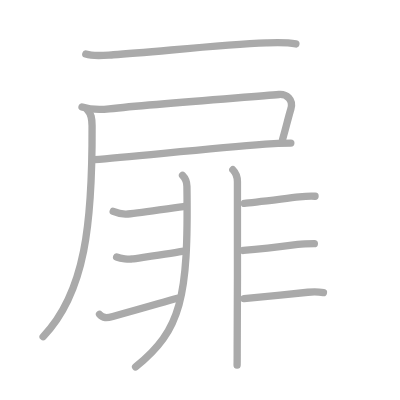
t = 0.00 s
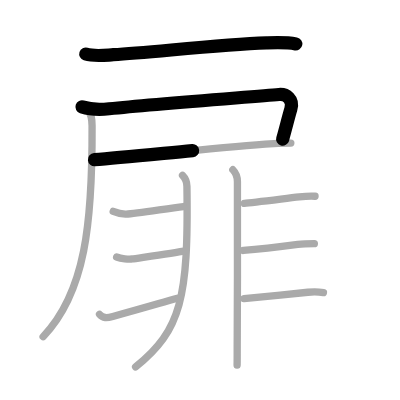
t = 2.50 s
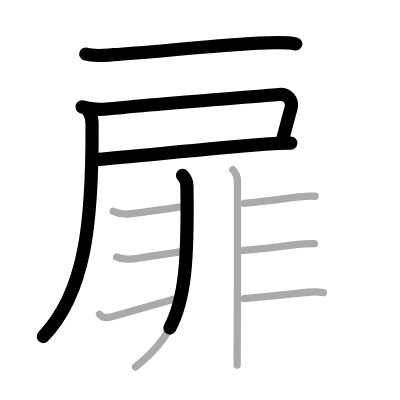
t = 4.75 s
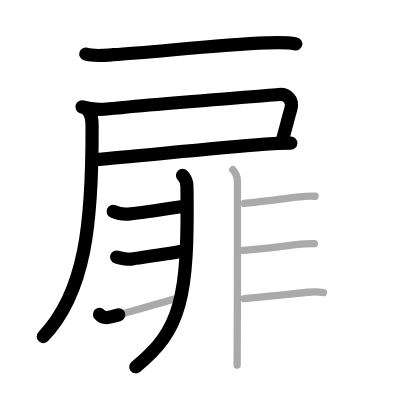
t = 7.25 s
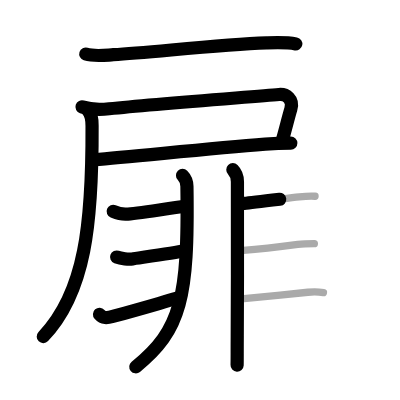
t = 9.50 s
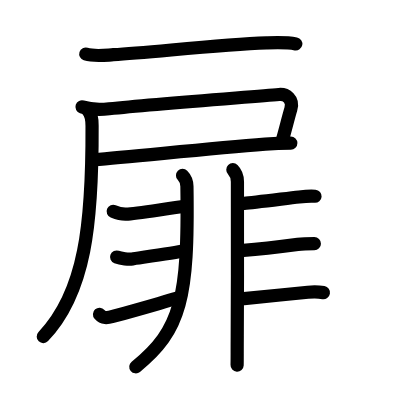
t = 12.00 s

The animated SVG that drew these frames (rendered in a browser with its animation timeline set to each time). Animation: 12 SMIL elements (animate=12); one cycle of 12.00 s.

<?xml version="1.0" standalone="no"?>
<!DOCTYPE svg PUBLIC "-//W3C//DTD SVG 1.1//EN"   "http://www.w3.org/Graphics/SVG/1.1/DTD/svg11.dtd">
<svg width="400px" height="400px"  version="1.1" xmlns="http://www.w3.org/2000/svg">
  <defs>
    <marker id="Triangle" viewBox="0 0 10 10" refX="0" refY="5" markerUnits="strokeWidth" markerWidth="3" style="stroke-opacity:0%;fill:#aaaaaa;" markerHeight="2" orient="auto">
      <path d="M 0 0 L 10 5 L 0 10 z" />
    </marker>
    
    <marker id="Arrow" viewBox="0 0 10 10" refX="5" refY="5" markerUnits="strokeWidth" markerWidth="1.8" style="stroke-opacity:0%;fill:#770000;" markerHeight="2" orient="auto">
      <path d="M 0 4 L 6 4 L 4 1 L 10 5 L 4 9 L 6 6 L 0 6 z" />
        <circle cx="5" cy="5" r="5" />
      </marker>
    
    <marker id="TriangleRed" viewBox="0 0 10 10" refX="0" refY="5" markerUnits="strokeWidth" markerWidth="3" style="stroke-opacity:0%;fill:#CC0000;" markerHeight="2" orient="auto">
      <path d="M 0 0 L 10 5 L 0 10 z" />
    </marker>
    
    <marker id="ArrowRed" viewBox="0 0 10 10" refX="5" refY="5" markerUnits="strokeWidth" markerWidth="1.8" style="stroke-opacity:0%;fill:#CC0000;" markerHeight="2" orient="auto">
      <path d="M 0 4 L 6 4 L 4 1 L 10 5 L 4 9 L 6 6 L 0 6 z" />
        <circle cx="5" cy="5" r="5" />
      </marker>
    
  </defs>
  
  <path style="fill:#ffffff; fill-opacity:100%; fill-rule:evenodd; stroke-width:0;" d="M 0 0 L 400px 0 L 400px 400px L 0 400px L 0 0" />

  <g transform="scale(3.6697247706422 3.6697247706422)">
<path style="fill:none; fill-opacity:0%; fill-rule:evenodd; stroke:#aaaaaa; stroke-opacity:100%; stroke-width: 1.5pt; stroke-linejoin:round; stroke-linecap:round;" d="M23.38 14.73c2.32 0.73 5.13 0.33 7.5 0.18c11.1-0.7 28.88-2.71 41.75-3.21c2.65-0.1 5.38-0.22 8 0.27"></path>
<path style="fill:none; fill-opacity:0%; fill-rule:evenodd; stroke:#aaaaaa; stroke-opacity:100%; stroke-width: 1.5pt; stroke-linejoin:round; stroke-linecap:round;" d="M22.35 29.13c2.56 0.83 4.75 0.81 7.4 0.52c12.86-1.39 39.32-3.27 46.25-3.9c1.99-0.18 4.07 1.27 3.25 4C78.5 32.25 78 34.5 77 38"></path>
<path style="fill:none; fill-opacity:0%; fill-rule:evenodd; stroke:#aaaaaa; stroke-opacity:100%; stroke-width: 1.5pt; stroke-linejoin:round; stroke-linecap:round;" d="M25.75 43.5c9.75-0.75 30-2.88 46.52-4.21c2.95-0.24 5.38-0.29 6.98-0.29"></path>
<path style="fill:none; fill-opacity:0%; fill-rule:evenodd; stroke:#aaaaaa; stroke-opacity:100%; stroke-width: 1.5pt; stroke-linejoin:round; stroke-linecap:round;" d="M23.81 29.93c1.07 1.07 1.27 2.26 1.28 4.37c0.11 26.55-1.84 45.45-13.34 57.45"></path>
<path style="fill:none; fill-opacity:0%; fill-rule:evenodd; stroke:#aaaaaa; stroke-opacity:100%; stroke-width: 1.5pt; stroke-linejoin:round; stroke-linecap:round;" d="M49.74 47.79c0.8 0.8 1.18 1.96 1.2 3.01C51.38 81.12 49.38 90 36.95 100"></path>
<path style="fill:none; fill-opacity:0%; fill-rule:evenodd; stroke:#aaaaaa; stroke-opacity:100%; stroke-width: 1.5pt; stroke-linejoin:round; stroke-linecap:round;" d="M30.85 57.6c1.28 0.53 2.57 0.79 3.54 0.75c2.61-0.1 10.74-1.47 15.6-2.07"></path>
<path style="fill:none; fill-opacity:0%; fill-rule:evenodd; stroke:#aaaaaa; stroke-opacity:100%; stroke-width: 1.5pt; stroke-linejoin:round; stroke-linecap:round;" d="M31.78 70.05c1.22 0.45 3.33 0.66 4.29 0.5c0.96-0.16 11.5-1.66 14.06-2.14"></path>
<path style="fill:none; fill-opacity:0%; fill-rule:evenodd; stroke:#aaaaaa; stroke-opacity:100%; stroke-width: 1.5pt; stroke-linejoin:round; stroke-linecap:round;" d="M27.12 85.65c0.96 1.09 1.95 1.03 3.62 0.58c6.77-1.85 10.14-2.85 17.6-4.98"></path>
<path style="fill:none; fill-opacity:0%; fill-rule:evenodd; stroke:#aaaaaa; stroke-opacity:100%; stroke-width: 1.5pt; stroke-linejoin:round; stroke-linecap:round;" d="M63.45 46.25c1.02 1.02 1.25 2.12 1.25 3.29c0 0.5 0.05 27.39-0.05 41.96c-0.03 4.28 0 7.11-0.04 8"></path>
<path style="fill:none; fill-opacity:0%; fill-rule:evenodd; stroke:#aaaaaa; stroke-opacity:100%; stroke-width: 1.5pt; stroke-linejoin:round; stroke-linecap:round;" d="M66.58 55.42c2.25-0.18 10.44-1.22 14.95-1.75c1.46-0.17 2.85-0.3 4.32-0.19"></path>
<path style="fill:none; fill-opacity:0%; fill-rule:evenodd; stroke:#aaaaaa; stroke-opacity:100%; stroke-width: 1.5pt; stroke-linejoin:round; stroke-linecap:round;" d="M66.32 68.25c2.25-0.18 10.49-1.08 14.83-1.65c1.45-0.19 3.06-0.21 4.51-0.21"></path>
<path style="fill:none; fill-opacity:0%; fill-rule:evenodd; stroke:#aaaaaa; stroke-opacity:100%; stroke-width: 1.5pt; stroke-linejoin:round; stroke-linecap:round;" d="M66.49 81.36c2.3-0.19 12.41-1.22 17.4-1.72c1.54-0.16 2.86-0.14 4.25 0.1"></path>

<path style="fill:none; fill-opacity:0%; fill-rule:evenodd; stroke:#000000; stroke-opacity:100%; stroke-width: 2.7pt; stroke-linejoin:round; stroke-linecap:round;" d="M23.38 14.73c2.32 0.73 5.13 0.33 7.5 0.18c11.1-0.7 28.88-2.71 41.75-3.21c2.65-0.1 5.38-0.22 8 0.27" pathLength="100" stroke-dashoffset="100" stroke-dasharray="100 105"><animate id="dashAnim1" attributeName="stroke-dashoffset" from="100" to="0" dur="1s" calcMode="linear" fill="freeze"/></path>
<path style="fill:none; fill-opacity:0%; fill-rule:evenodd; stroke:#000000; stroke-opacity:100%; stroke-width: 2.7pt; stroke-linejoin:round; stroke-linecap:round;" d="M22.35 29.13c2.56 0.83 4.75 0.81 7.4 0.52c12.86-1.39 39.32-3.27 46.25-3.9c1.99-0.18 4.07 1.27 3.25 4C78.5 32.25 78 34.5 77 38" pathLength="100" stroke-dashoffset="100" stroke-dasharray="100 105"><animate id="dashAnim2" attributeName="stroke-dashoffset" from="100" to="0" dur="1s" calcMode="linear" begin="dashAnim1.end" fill="freeze"/></path>
<path style="fill:none; fill-opacity:0%; fill-rule:evenodd; stroke:#000000; stroke-opacity:100%; stroke-width: 2.7pt; stroke-linejoin:round; stroke-linecap:round;" d="M25.75 43.5c9.75-0.75 30-2.88 46.52-4.21c2.95-0.24 5.38-0.29 6.98-0.29" pathLength="100" stroke-dashoffset="100" stroke-dasharray="100 105"><animate id="dashAnim3" attributeName="stroke-dashoffset" from="100" to="0" dur="1s" calcMode="linear" begin="dashAnim2.end" fill="freeze"/></path>
<path style="fill:none; fill-opacity:0%; fill-rule:evenodd; stroke:#000000; stroke-opacity:100%; stroke-width: 2.7pt; stroke-linejoin:round; stroke-linecap:round;" d="M23.81 29.93c1.07 1.07 1.27 2.26 1.28 4.37c0.11 26.55-1.84 45.45-13.34 57.45" pathLength="100" stroke-dashoffset="100" stroke-dasharray="100 105"><animate id="dashAnim4" attributeName="stroke-dashoffset" from="100" to="0" dur="1s" calcMode="linear" begin="dashAnim3.end" fill="freeze"/></path>
<path style="fill:none; fill-opacity:0%; fill-rule:evenodd; stroke:#000000; stroke-opacity:100%; stroke-width: 2.7pt; stroke-linejoin:round; stroke-linecap:round;" d="M49.74 47.79c0.8 0.8 1.18 1.96 1.2 3.01C51.38 81.12 49.38 90 36.95 100" pathLength="100" stroke-dashoffset="100" stroke-dasharray="100 105"><animate id="dashAnim5" attributeName="stroke-dashoffset" from="100" to="0" dur="1s" calcMode="linear" begin="dashAnim4.end" fill="freeze"/></path>
<path style="fill:none; fill-opacity:0%; fill-rule:evenodd; stroke:#000000; stroke-opacity:100%; stroke-width: 2.7pt; stroke-linejoin:round; stroke-linecap:round;" d="M30.85 57.6c1.28 0.53 2.57 0.79 3.54 0.75c2.61-0.1 10.74-1.47 15.6-2.07" pathLength="100" stroke-dashoffset="100" stroke-dasharray="100 105"><animate id="dashAnim6" attributeName="stroke-dashoffset" from="100" to="0" dur="1s" calcMode="linear" begin="dashAnim5.end" fill="freeze"/></path>
<path style="fill:none; fill-opacity:0%; fill-rule:evenodd; stroke:#000000; stroke-opacity:100%; stroke-width: 2.7pt; stroke-linejoin:round; stroke-linecap:round;" d="M31.78 70.05c1.22 0.45 3.33 0.66 4.29 0.5c0.96-0.16 11.5-1.66 14.06-2.14" pathLength="100" stroke-dashoffset="100" stroke-dasharray="100 105"><animate id="dashAnim7" attributeName="stroke-dashoffset" from="100" to="0" dur="1s" calcMode="linear" begin="dashAnim6.end" fill="freeze"/></path>
<path style="fill:none; fill-opacity:0%; fill-rule:evenodd; stroke:#000000; stroke-opacity:100%; stroke-width: 2.7pt; stroke-linejoin:round; stroke-linecap:round;" d="M27.12 85.65c0.96 1.09 1.95 1.03 3.62 0.58c6.77-1.85 10.14-2.85 17.6-4.98" pathLength="100" stroke-dashoffset="100" stroke-dasharray="100 105"><animate id="dashAnim8" attributeName="stroke-dashoffset" from="100" to="0" dur="1s" calcMode="linear" begin="dashAnim7.end" fill="freeze"/></path>
<path style="fill:none; fill-opacity:0%; fill-rule:evenodd; stroke:#000000; stroke-opacity:100%; stroke-width: 2.7pt; stroke-linejoin:round; stroke-linecap:round;" d="M63.45 46.25c1.02 1.02 1.25 2.12 1.25 3.29c0 0.5 0.05 27.39-0.05 41.96c-0.03 4.28 0 7.11-0.04 8" pathLength="100" stroke-dashoffset="100" stroke-dasharray="100 105"><animate id="dashAnim9" attributeName="stroke-dashoffset" from="100" to="0" dur="1s" calcMode="linear" begin="dashAnim8.end" fill="freeze"/></path>
<path style="fill:none; fill-opacity:0%; fill-rule:evenodd; stroke:#000000; stroke-opacity:100%; stroke-width: 2.7pt; stroke-linejoin:round; stroke-linecap:round;" d="M66.58 55.42c2.25-0.18 10.44-1.22 14.95-1.75c1.46-0.17 2.85-0.3 4.32-0.19" pathLength="100" stroke-dashoffset="100" stroke-dasharray="100 105"><animate id="dashAnim10" attributeName="stroke-dashoffset" from="100" to="0" dur="1s" calcMode="linear" begin="dashAnim9.end" fill="freeze"/></path>
<path style="fill:none; fill-opacity:0%; fill-rule:evenodd; stroke:#000000; stroke-opacity:100%; stroke-width: 2.7pt; stroke-linejoin:round; stroke-linecap:round;" d="M66.32 68.25c2.25-0.18 10.49-1.08 14.83-1.65c1.45-0.19 3.06-0.21 4.51-0.21" pathLength="100" stroke-dashoffset="100" stroke-dasharray="100 105"><animate id="dashAnim11" attributeName="stroke-dashoffset" from="100" to="0" dur="1s" calcMode="linear" begin="dashAnim10.end" fill="freeze"/></path>
<path style="fill:none; fill-opacity:0%; fill-rule:evenodd; stroke:#000000; stroke-opacity:100%; stroke-width: 2.7pt; stroke-linejoin:round; stroke-linecap:round;" d="M66.49 81.36c2.3-0.19 12.41-1.22 17.4-1.72c1.54-0.16 2.86-0.14 4.25 0.1" pathLength="100" stroke-dashoffset="100" stroke-dasharray="100 105"><animate id="dashAnim12" attributeName="stroke-dashoffset" from="100" to="0" dur="1s" calcMode="linear" begin="dashAnim11.end" fill="freeze"/></path>

</g>

</svg>  
          
